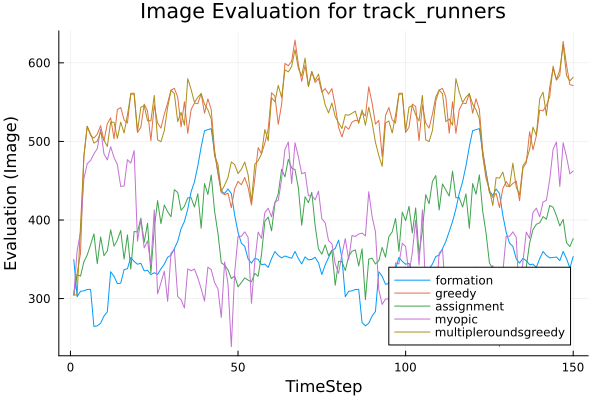

Source data for this figure (header and first rows):
t, formation, greedy, assignment, myopic, multipleroundsgreedy
1, 349.6, 304.8, 304.8, 304.5, 304.5
2, 302.4, 331.8, 330.5, 361.2, 304.8
3, 309.3, 357.8, 328.6, 384.5, 392.6
4, 309.8, 480.7, 346.6, 452.5, 480.7
5, 311.6, 519.3, 355.5, 471.6, 519.3
6, 311.8, 507.6, 368.4, 475.8, 509.6
7, 264.5, 504.2, 382.4, 484.1, 497.9
8, 265.3, 509.2, 344.5, 490.7, 500.4
9, 268.6, 520.1, 378.4, 515.3, 511.9
10, 277.8, 500.8, 354.6, 484.2, 501.7
11, 283.1, 522.6, 360.6, 476.4, 493.6
12, 334.1, 530, 387.6, 493.3, 524.6
13, 328.3, 503.2, 366.8, 479.5, 524.4
14, 319, 540.6, 374.5, 470.5, 503.9
15, 319.7, 543.1, 386.7, 442.7, 524.6
16, 336.9, 527.3, 350.1, 443.4, 510.6
17, 338, 523.4, 381, 476.8, 533.6
18, 352.4, 561.3, 337.5, 472.3, 559.8
19, 347.3, 561.3, 385.4, 488.4, 560.6
20, 343.7, 511.3, 384.7, 373, 512.8
21, 344.9, 518, 402.4, 400, 543.6
22, 335.3, 547.5, 371.7, 364.5, 545.4
23, 335.9, 538.7, 395.9, 373.4, 526.3
24, 330.5, 500.9, 332.7, 342.8, 526.1
25, 333, 546.4, 389.1, 412.9, 558.5
26, 330.7, 523.3, 424.7, 306, 502.1
27, 337.8, 516.9, 395.4, 320.1, 499.6
28, 343.9, 534.8, 419.1, 335, 513.9
29, 352.6, 548.9, 410.5, 296.5, 543.5
30, 355.3, 565.3, 404.1, 357.9, 565.3
31, 363.6, 567.6, 438.7, 362.6, 560.7
32, 372.8, 556.4, 435, 302.7, 525.1
33, 388.9, 518.5, 412.4, 298.5, 537.1
34, 398.1, 550.4, 417.5, 288, 520.6
35, 414, 510.3, 428.3, 337.8, 579.9
36, 436, 540.5, 428.3, 335.3, 566
37, 448.7, 548.8, 416.5, 337.6, 549.5
38, 468.8, 548.1, 433.4, 326.4, 556.3
39, 493.1, 560.9, 389.5, 312.6, 560.9
40, 513.6, 535.9, 446.4, 296.8, 547.3
41, 515, 554.2, 432.5, 340, 540.3
42, 516.4, 540.5, 457.4, 336.8, 528.7
43, 485.8, 488.6, 411.1, 320.4, 481.3
44, 460.9, 459.1, 383.4, 312.4, 471
45, 436.9, 434.8, 345.4, 276, 436.2
46, 433.8, 432.2, 342.8, 346.6, 444.3
47, 439.5, 434.1, 336.6, 318.4, 454
48, 433.7, 415.7, 325.5, 238.9, 473.9
49, 406.1, 439.7, 328.9, 333.5, 470.6
50, 384.3, 449.1, 314.9, 379.2, 459.1
51, 370.6, 444.9, 320.5, 379.3, 464.6
52, 366.5, 454.2, 326.3, 384.9, 473.8
53, 350.5, 441.4, 323.6, 378, 457.7
54, 345.2, 419, 321.4, 294, 423.1
55, 351.3, 452.6, 332.1, 346.6, 471
56, 349.8, 492.1, 328.5, 384.6, 475.5
57, 343, 484.3, 356, 376.6, 484
58, 343.9, 498, 398.4, 409.6, 515.2
59, 339.7, 515.8, 403.8, 415, 500.8
60, 350.9, 561.9, 386.2, 404, 555.7
... 90 more rows
